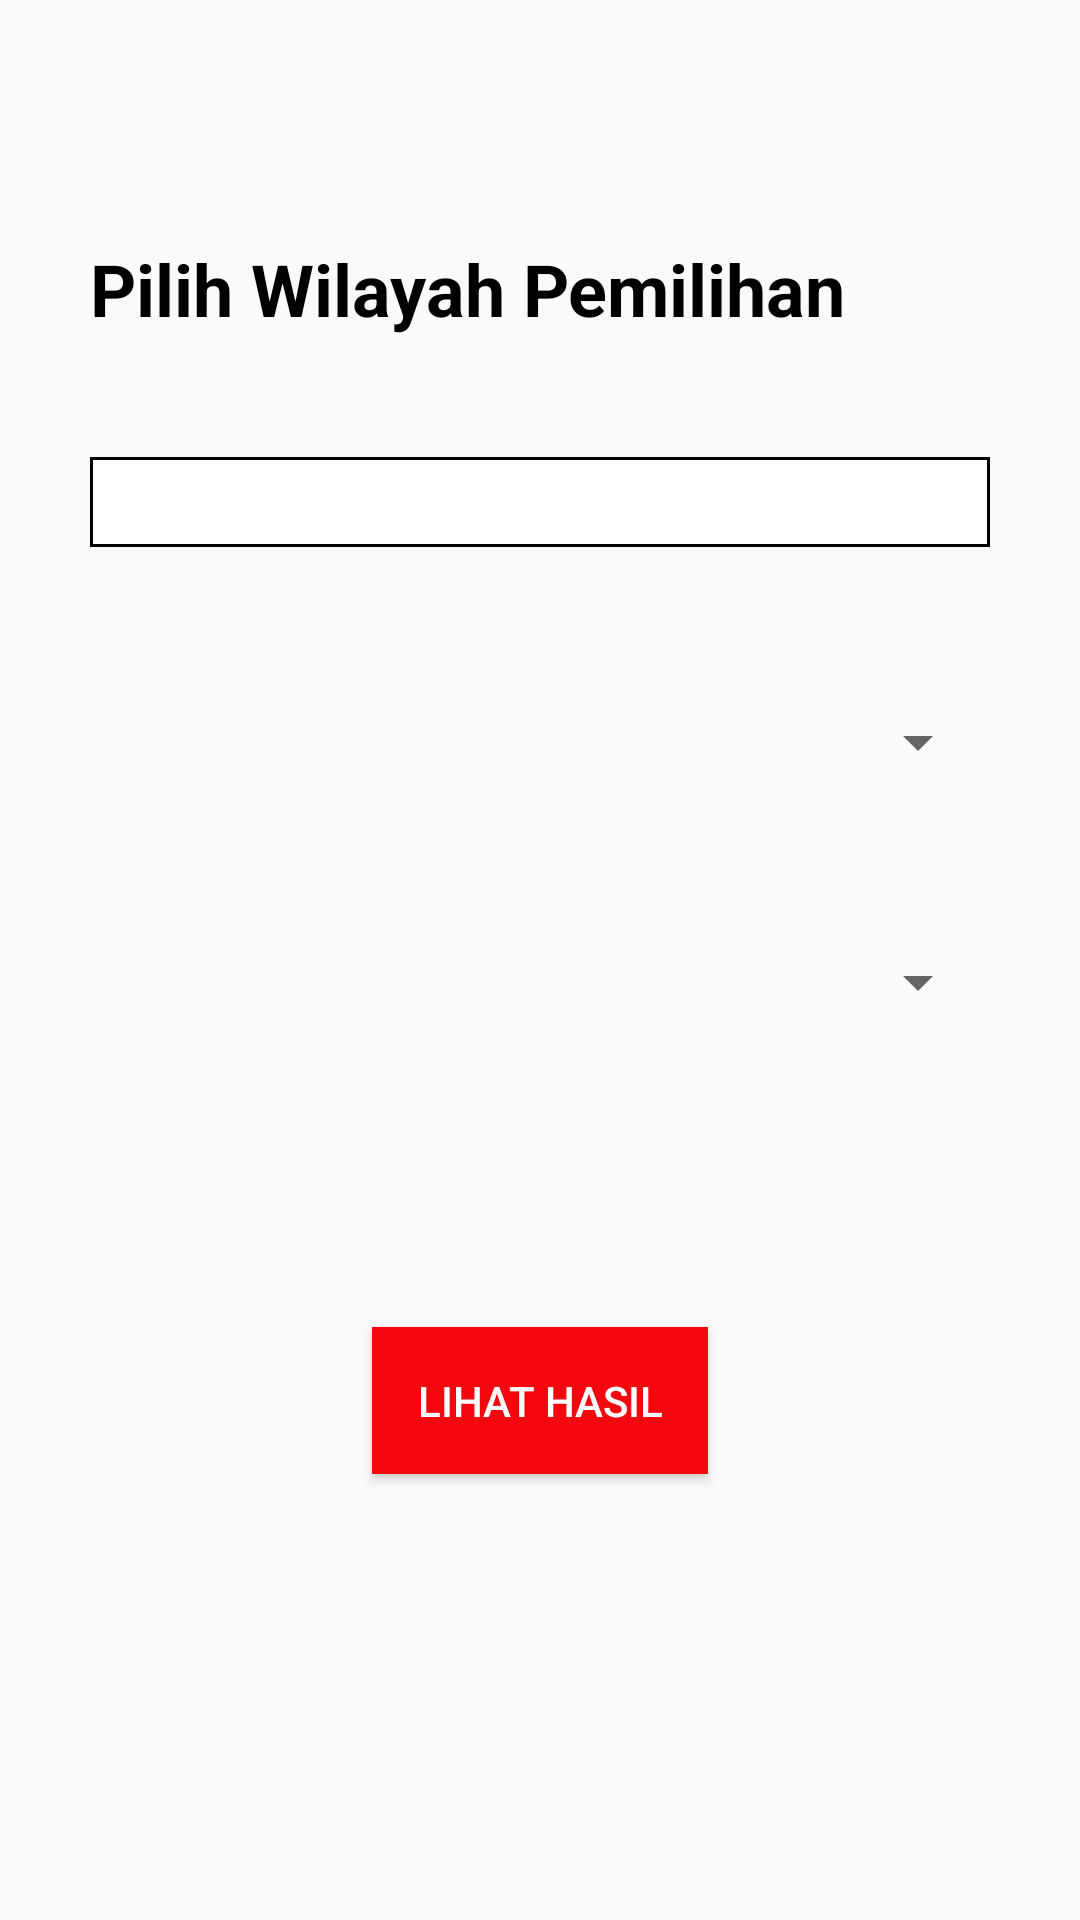

This screen was rendered from an Android layout file. Write that file and the resources it references.
<!-- AndroidManifest.xml: application theme AppTheme -->
<!-- res/layout/fragment_detail_pemilihan.xml -->
<?xml version="1.0" encoding="utf-8"?>
<LinearLayout xmlns:android="http://schemas.android.com/apk/res/android"
    xmlns:tools="http://schemas.android.com/tools"
    android:layout_width="match_parent"
    android:layout_height="match_parent"
    android:orientation="vertical"
    android:padding="30dp"
    tools:context=".DetailPemilihan">

    <TextView
        android:layout_width="match_parent"
        android:layout_height="wrap_content"
        android:layout_marginTop="50dp"
        android:text="Pilih Wilayah Pemilihan"
        android:textColor="#000"
        android:textSize="24sp"
        android:textStyle="bold" />

    <Spinner
        android:id="@+id/spinnerJenis"
        android:layout_width="match_parent"
        android:layout_height="30dp"
        android:layout_marginTop="40dp"
        android:background="@drawable/rectangle"
        android:spinnerMode="dropdown" />

    <Spinner
        android:id="@+id/spinnerProvinsi"
        android:layout_width="match_parent"
        android:layout_height="30dp"
        android:layout_marginTop="50dp"
        android:clickable="false"
        android:spinnerMode="dropdown" />

    <Spinner
        android:id="@+id/spinnerKabKot"
        android:layout_width="match_parent"
        android:layout_height="30dp"
        android:layout_marginTop="50dp"
        android:clickable="false"
        android:spinnerMode="dropdown"
        android:tooltipText="Kabupaten Kota" />

    <Button
        android:id="@+id/btn_lihatHasil"
        android:layout_width="wrap_content"
        android:layout_height="wrap_content"
        android:layout_gravity="center"
        android:layout_marginTop="100dp"
        android:background="@color/colorPrimary"
        android:padding="15dp"
        android:text="Lihat Hasil"
        android:textColor="#fff" />

</LinearLayout>
<!-- resources referenced by this layout -->
<resources>
  <color name="colorPrimary">#F4070F</color>
  <!-- drawable rectangle (drawable) -->
  <?xml version="1.0" encoding="utf-8"?>
  <shape xmlns:android="http://schemas.android.com/apk/res/android">
      <stroke
          android:width="1dp"/>
      <solid
          android:color="#fff"/>
  </shape>
  <style name="AppTheme" parent="Theme.AppCompat.Light.DarkActionBar">
          
          <item name="colorPrimary">@color/colorPrimary</item>
          <item name="colorPrimaryDark">@color/colorPrimaryDark</item>
          <item name="colorAccent">@color/colorAccent</item>
      </style>
  <color name="colorPrimaryDark">#200101</color>
  <color name="colorAccent">#0474FB</color>
</resources>
